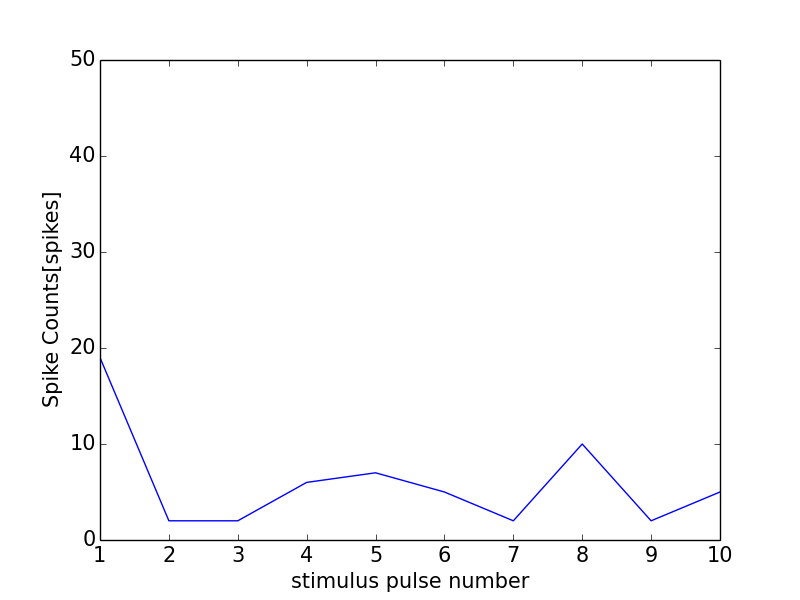

The file beside this chart, header and first rows:
0, 0.0
0, 0
1, 19
2, 2
3, 2
4, 6
5, 7
6, 5
7, 2
8, 10
9, 2
10, 5
11, 1
